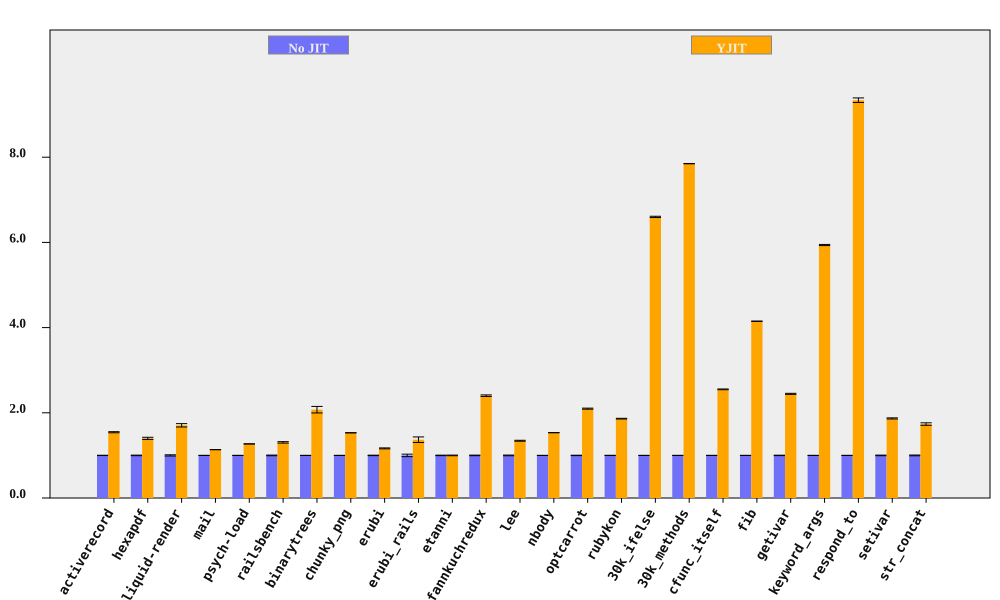

Values plotted in this chart, from the file beside it:
bench, No JIT (ms), No JIT RSD, YJIT (ms), YJIT RSD, YJIT spd, YJIT spd RSD, % in YJIT
activerecord, 151.6, 0.3477, 98.19, 0.7611, 1.544, 0.8368, 86.78
hexapdf, 3247, 0.6625, 2319, 1.676, 1.4, 1.802, 86.56
liquid-render, 191.8, 1.422, 112.4, 1.819, 1.706, 2.309, 86.27
mail, 178.2, 0.1466, 156.9, 0.09926, 1.135, 0.177, 98.37
psych-load, 2510, 0.02149, 1976, 0.01693, 1.27, 0.02736, 91.55
railsbench, 2783, 0.7699, 2131, 1.046, 1.306, 1.299, 85.29
binarytrees, 478.9, 0.0433, 231, 3.702, 2.073, 3.702, 100
chunky_png, 963.6, 0.04412, 629.5, 0.08677, 1.531, 0.09734, 99.99
erubi, 346.3, 0.5436, 297.2, 0.7663, 1.165, 0.9395, 100
erubi_rails, 25.67, 2.91, 18.76, 3.765, 1.368, 4.758, 84.78
etanni, 477.7, 0.585, 477.8, 0.4941, 0.9997, 0.7657, 7.026
fannkuchredux, 5502, 0.6834, 2291, 0.3132, 2.402, 0.7517, 100
lee, 1278, 0.8101, 950.7, 0.06607, 1.344, 0.8128, 99.97
nbody, 125.4, 0.1124, 81.74, 0.08114, 1.534, 0.1386, 100
optcarrot, 6406, 0.449, 3055, 0.3823, 2.097, 0.5897, 96.7
rubykon, 12783, 0.2923, 6863, 0.3441, 1.862, 0.4515, 99.89
30k_ifelse, 2335, 0.01888, 353.8, 0.2266, 6.599, 0.2274, 100
30k_methods, 6412, 0.01129, 817, 0.04651, 7.849, 0.04787, 100
cfunc_itself, 105.2, 0.145, 41.25, 0.3171, 2.55, 0.3487, 100
fib, 253.9, 0.06745, 61.19, 0.04254, 4.15, 0.07974, 100
getivar, 114.5, 0.5081, 46.85, 0.04897, 2.445, 0.5105, 100
keyword_args, 306.5, 0.09774, 51.6, 0.2048, 5.939, 0.227, 100
respond_to, 260.7, 0.1631, 27.92, 0.5488, 9.338, 0.5725, 100
setivar, 87.8, 0.6955, 47, 0.1093, 1.868, 0.704, 100
str_concat, 85.28, 0.902, 49.14, 1.424, 1.736, 1.685, 99.94
